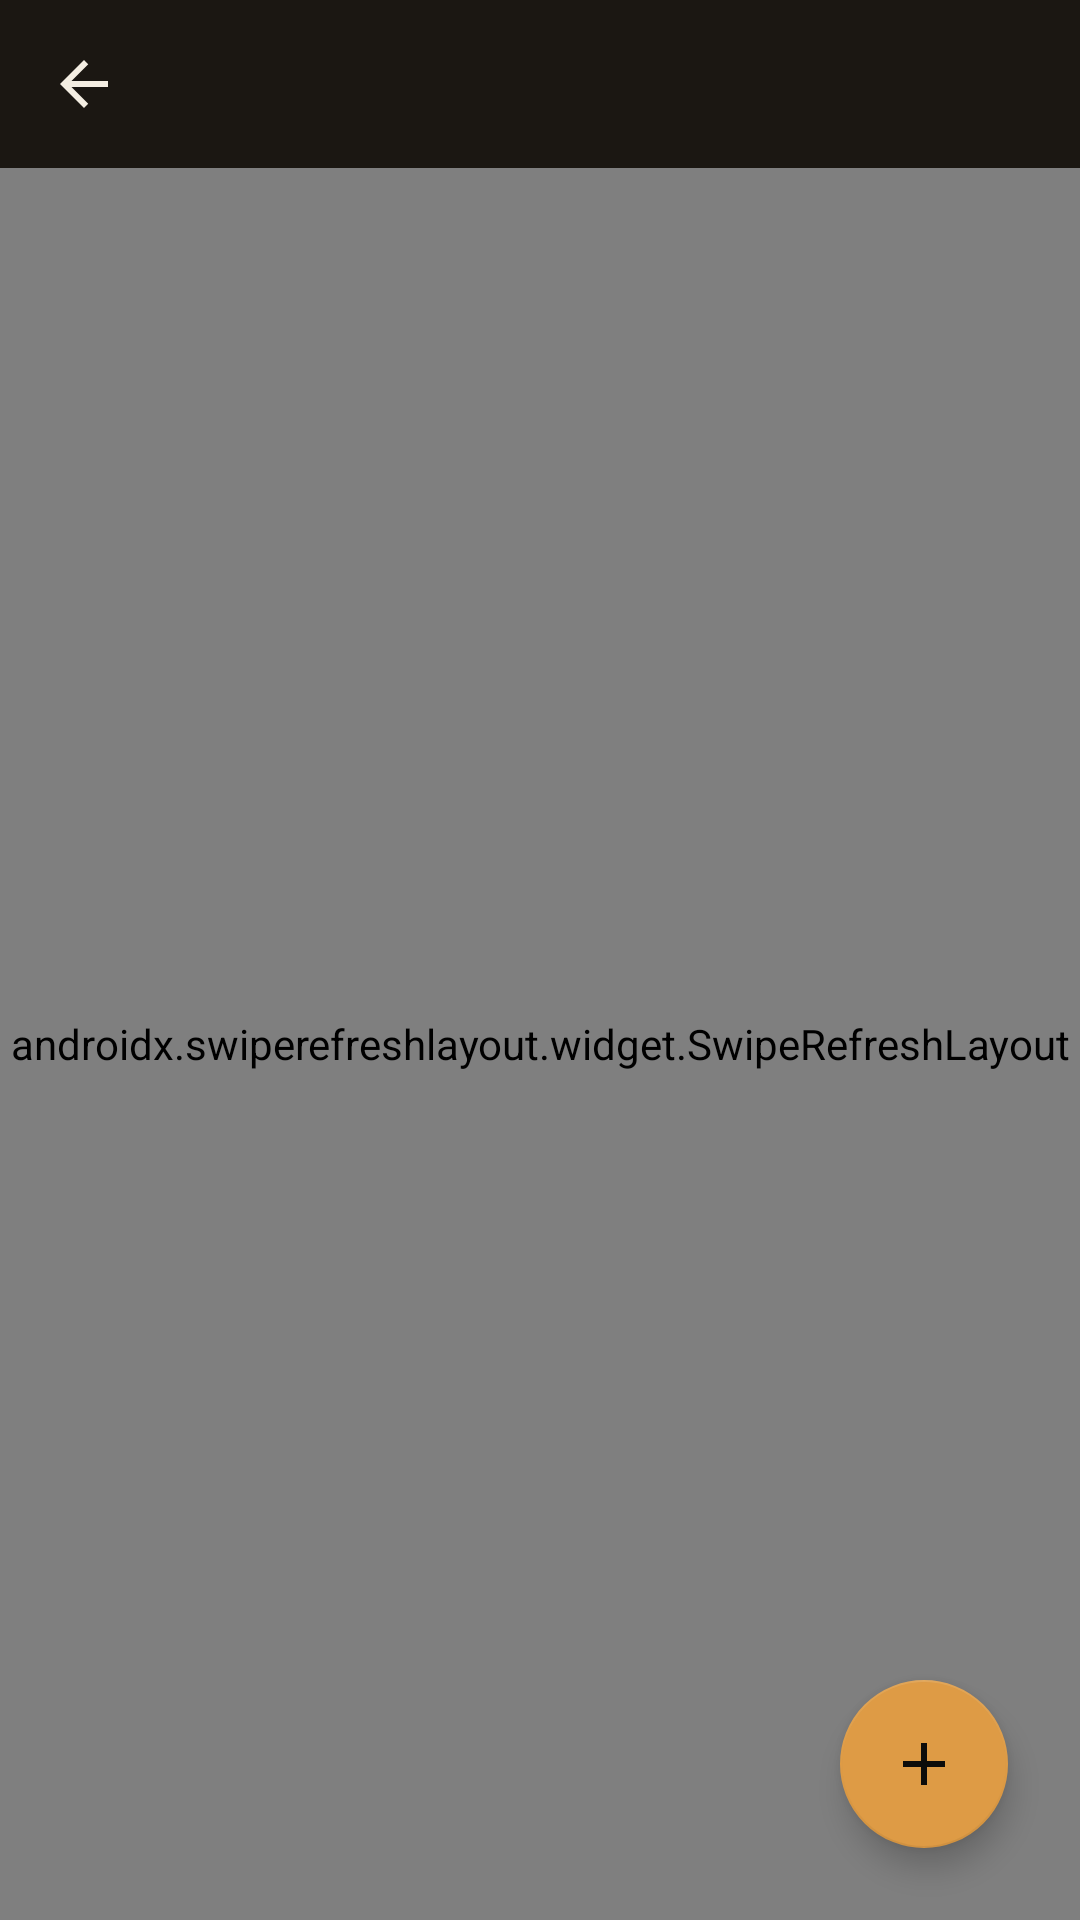

Android layout source for this screen:
<!-- AndroidManifest.xml: application theme Theme.RFragancias -->
<!-- res/layout/activity_lista_generica.xml -->
<?xml version="1.0" encoding="utf-8"?>
<androidx.coordinatorlayout.widget.CoordinatorLayout xmlns:android="http://schemas.android.com/apk/res/android"
    xmlns:app="http://schemas.android.com/apk/res-auto"
    android:layout_width="match_parent"
    android:layout_height="match_parent"
    android:background="@color/bg">

    <LinearLayout
        android:layout_width="match_parent"
        android:layout_height="match_parent"
        android:orientation="vertical">

        <androidx.appcompat.widget.Toolbar
            android:id="@+id/toolbar"
            android:layout_width="match_parent"
            android:layout_height="?attr/actionBarSize"
            android:background="@color/surface"
            app:navigationIcon="@drawable/ic_back"
            app:titleTextColor="@color/text_primary" />

        <androidx.swiperefreshlayout.widget.SwipeRefreshLayout
            android:id="@+id/swipe_refresh"
            android:layout_width="match_parent"
            android:layout_height="match_parent">

            <FrameLayout
                android:layout_width="match_parent"
                android:layout_height="match_parent">

                <androidx.recyclerview.widget.RecyclerView
                    android:id="@+id/recycler_lista"
                    android:layout_width="match_parent"
                    android:layout_height="match_parent"
                    android:clipToPadding="false"
                    android:paddingBottom="88dp"
                    android:paddingTop="8dp" />

                <LinearLayout
                    android:id="@+id/estado_vacio"
                    android:layout_width="match_parent"
                    android:layout_height="wrap_content"
                    android:layout_gravity="center"
                    android:gravity="center"
                    android:orientation="vertical"
                    android:padding="32dp"
                    android:visibility="gone">

                    <ImageView
                        android:layout_width="56dp"
                        android:layout_height="56dp"
                        android:src="@drawable/ic_box"
                        android:contentDescription="@null"
                        android:importantForAccessibility="no"
                        app:tint="@color/text_muted" />

                    <TextView
                        android:layout_width="wrap_content"
                        android:layout_height="wrap_content"
                        android:layout_gravity="center_horizontal"
                        android:layout_marginTop="16dp"
                        android:gravity="center"
                        android:text="@string/sin_datos"
                        style="@style/TextBodyMuted" />

                    <com.google.android.material.button.MaterialButton
                        android:id="@+id/btn_reintentar"
                        style="@style/Widget.RFragancias.Button.Outlined"
                        android:layout_width="wrap_content"
                        android:layout_height="wrap_content"
                        android:layout_marginTop="16dp"
                        android:text="@string/btn_actualizar" />
                </LinearLayout>

                <ProgressBar
                    android:id="@+id/progress_lista"
                    android:layout_width="wrap_content"
                    android:layout_height="wrap_content"
                    android:layout_gravity="center"
                    android:indeterminateTint="@color/primary" />
            </FrameLayout>
        </androidx.swiperefreshlayout.widget.SwipeRefreshLayout>
    </LinearLayout>

    <com.google.android.material.floatingactionbutton.FloatingActionButton
        android:id="@+id/fab_agregar"
        android:layout_width="wrap_content"
        android:layout_height="wrap_content"
        android:layout_gravity="bottom|end"
        android:layout_margin="24dp"
        android:src="@drawable/ic_add"
        android:contentDescription="@string/cd_agregar"
        app:tint="@color/bg"
        app:backgroundTint="@color/primary" />

</androidx.coordinatorlayout.widget.CoordinatorLayout>
<!-- resources referenced by this layout -->
<resources>
  <color name="bg">#0D0C0A</color>
  <color name="primary">#DE9B45</color>
  <color name="surface">#1B1712</color>
  <color name="text_muted">#ACA090</color>
  <color name="text_primary">#F4EEE2</color>
  <!-- drawable ic_add (drawable) -->
  <vector xmlns:android="http://schemas.android.com/apk/res/android"
      android:width="24dp" android:height="24dp" android:viewportWidth="24" android:viewportHeight="24">
      <path android:fillColor="#0D0C0A" android:pathData="M19,13h-6v6h-2v-6H5v-2h6V5h2v6h6v2z"/>
  </vector>
  <!-- drawable ic_back (drawable) -->
  <vector xmlns:android="http://schemas.android.com/apk/res/android"
      android:width="24dp" android:height="24dp" android:viewportWidth="24" android:viewportHeight="24">
      <path android:fillColor="#F4EEE2" android:pathData="M20,11H7.83l5.59,-5.59L12,4l-8,8 8,8 1.41,-1.41L7.83,13H20v-2z"/>
  </vector>
  <!-- drawable ic_box (drawable) -->
  <vector xmlns:android="http://schemas.android.com/apk/res/android"
      android:width="24dp" android:height="24dp" android:viewportWidth="24" android:viewportHeight="24">
      <path android:fillColor="#F4EEE2" android:pathData="M21,16.5c0,0.38 -0.21,0.71 -0.53,0.88l-7.9,4.44c-0.16,0.12 -0.36,0.18 -0.57,0.18s-0.41,-0.06 -0.57,-0.18l-7.9,-4.44C3.21,17.21 3,16.88 3,16.5v-9c0,-0.38 0.21,-0.71 0.53,-0.88l7.9,-4.44c0.16,-0.12 0.36,-0.18 0.57,-0.18s0.41,0.06 0.57,0.18l7.9,4.44c0.32,0.17 0.53,0.5 0.53,0.88v9zM12,4.15L6.04,7.5 12,10.85l5.96,-3.35L12,4.15zM5,15.91l6,3.38v-6.71l-6,-3.37v6.7zM13,19.29l6,-3.38v-6.7l-6,3.37v6.71z"/>
  </vector>
  <string name="btn_actualizar">Actualizar</string>
  <string name="cd_agregar">Agregar nuevo</string>
  <string name="sin_datos">Todavía no hay información aquí.</string>
  <style name="TextBodyMuted">
          <item name="android:textColor">@color/text_muted</item>
          <item name="android:textSize">14sp</item>
      </style>
  <style name="Widget.RFragancias.Button.Outlined" parent="Widget.MaterialComponents.Button.OutlinedButton">
          <item name="strokeColor">@color/border_input</item>
          <item name="android:textColor">@color/text_primary</item>
          <item name="android:minHeight">48dp</item>
          <item name="android:textAllCaps">false</item>
          <item name="cornerRadius">10dp</item>
      </style>
  <color name="border_input">#8A7D6B</color>
  <color name="error">#E08A72</color>
  <style name="Widget.RFragancias.Button" parent="Widget.MaterialComponents.Button">
          <item name="backgroundTint">@color/primary</item>
          <item name="android:textColor">@color/bg</item>
          <item name="android:textAllCaps">false</item>
          <item name="cornerRadius">10dp</item>
          <item name="android:letterSpacing">0.01</item>
          <item name="android:paddingTop">12dp</item>
          <item name="android:paddingBottom">12dp</item>
      </style>
  <style name="Widget.RFragancias.EditText" parent="Widget.AppCompat.EditText">
          <item name="android:textColor">@color/text_primary</item>
          <item name="android:textColorHint">@color/text_muted</item>
      </style>
  <style name="Widget.RFragancias.TextInputLayout" parent="Widget.MaterialComponents.TextInputLayout.OutlinedBox">
          <item name="boxStrokeColor">@color/input_stroke</item>
          <item name="boxStrokeErrorColor">@color/error</item>
          <item name="errorTextColor">@color/error</item>
          <item name="errorIconTint">@color/error</item>
          <item name="hintTextColor">@color/primary</item>
          <item name="android:textColorHint">@color/text_muted</item>
          <item name="boxCornerRadiusTopStart">10dp</item>
          <item name="boxCornerRadiusTopEnd">10dp</item>
          <item name="boxCornerRadiusBottomStart">10dp</item>
          <item name="boxCornerRadiusBottomEnd">10dp</item>
      </style>
</resources>
